Run: headless pygame with SDL's dummy video driver; simulated clock (each Clock.tick advances the game by its frame time, no real sleeping); random seed 0; keys injected as events and as key.get_pressed() state; no mouse input.
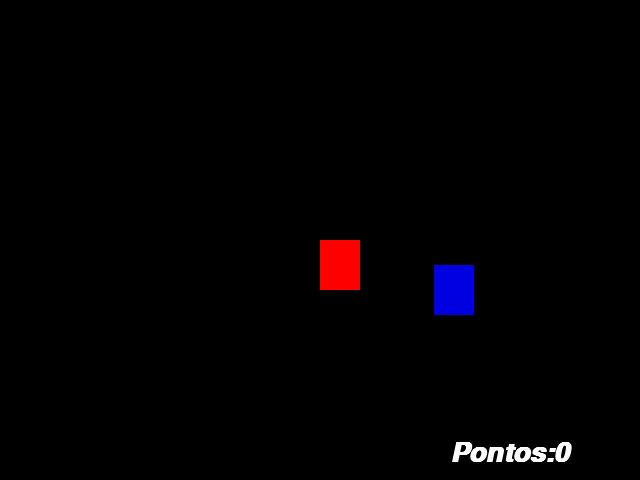
Frame 1 of 4 · flips 1–60 · no input
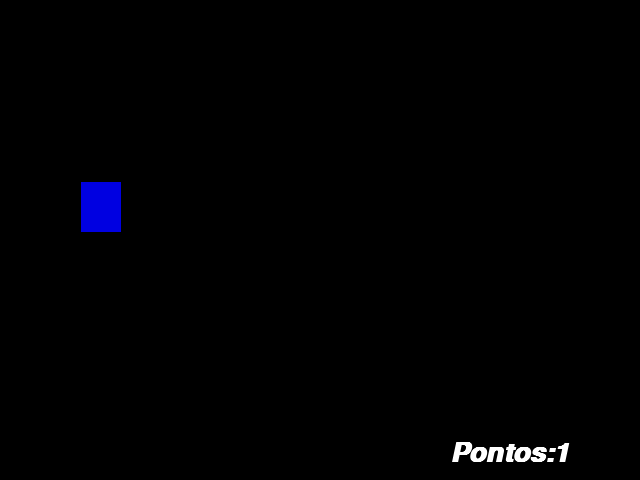
Frame 2 of 4 · flips 61–180 · tapped SPACE, RETURN · held RIGHT (→), D
Frame 3 of 4 · flips 181–300 · held DOWN (↓), S · screen unchanged from frame 2, image omitted
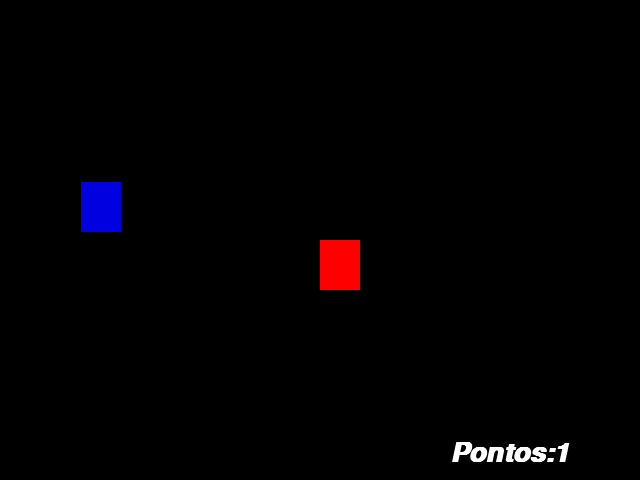
Frame 4 of 4 · flips 301–420 · held LEFT (←), A, UP (↑), W

The pygame program that drew these frames:

import pygame  # importa a biblioteca
# importa do sub modulo locals todas as funções e constantes
from pygame.locals import *
# importa do modulo sys a função exit(fecha a janela do jogo)
from sys import exit
from random import randint #importa a funçao randint(sortea valores)

pygame.init()  # inicializa todas as funções e variaveis


largura = 640
altura = 480
x = largura/2  # controlam o movimento dos objetos(ta no centro(n exatamente))
y = altura/2

x_azul=randint(40,600) #posições de escolha pra x, desconsiderando a altura do retangulo pra n sair da tela
y_azul=randint(50,430)


pontos=0
#pygame.font.get_fonts() ver as fontes disponiveis
fonte=pygame.font.SysFont('arial',40,True,True)


relogio = pygame.time.Clock()  # velocidade do movimento

# cria um objeto que vai ser a tela largura=640 e h=480
tela = pygame.display.set_mode((largura, altura))
pygame.display.set_caption("Game")  # muda o nome da janela

# loop infinito principal do jogo(atualização do jogo)
while True:
    # preenche a tela da cor preta a cada interação(n ver a prolongação do movimento )
    tela.fill((0, 0, 0))
    relogio.tick(30)

    mensagem=f"Pontos:{pontos}"

    texto_formatado=fonte.render(mensagem,True,(255,255,255)) #uni a msg e a fonte(mensagem, false=maisPixelado)
 
    # detecta se algum evento ocorreu
    for event in pygame.event.get():
        # testa se o evento fechar a janela do jogo ocorreu
        if event.type == QUIT:
            pygame.quit()
            exit()

    if pygame.key.get_pressed()[K_a]:  # Se teclar ou precionar a tecla A
        x -= 20
    if pygame.key.get_pressed()[K_d]:
        x += 20
    if pygame.key.get_pressed()[K_w]:
        y -= 20
    if pygame.key.get_pressed()[K_s]:
        y += 20

       

    # desenha objeto na tela(superfice, cor, posição(x,y,width,height))
    ret_vermelho=pygame.draw.rect(tela, (255, 0, 0), (x, y, 40, 50))
    ret_azul=pygame.draw.rect(tela,(0,0,225),(x_azul,y_azul,40,50))
    
    #colliderect método do retangulo de colizão
    if ret_vermelho.colliderect(ret_azul):
        x_azul=randint(40,600)
        y_azul=randint(50,430)
        pontos+=1

    tela.blit(texto_formatado,(450,440))#rederiza a msg na tela na seguinte posição

    # a cada interação do loop principal atualiza o jogo, para nao travar
    pygame.display.update()

   
   
   
   
   
   
   
   
   
   
   
   
   
   
   
   
   
   
   
   
    '''
    pygame.draw.circle(tela,(0,98,55),(300,260),40)# 40 é o raio
    pygame.draw.line(tela,(255,255,0),(390,10),(90,600),10)# coordenada inicio e fim da linha e espersura da linha
    '''

    '''
    if(y>=altura):  #não sumir da tela o objeto
        y=0
    y+=1
    '''

    '''
        #controla movimentos(dentro do for event) 
        if event.type == KEYDOWN:#qualquer tecla
           if event.key==K_a: #tecla A
               x-=20
           if event.key==K_d: #tecla D
               x+=20
           if event.key==K_w: #tecla W
               y-=20
           if event.key==K_s: #tecla S
               y+=20         
        '''
